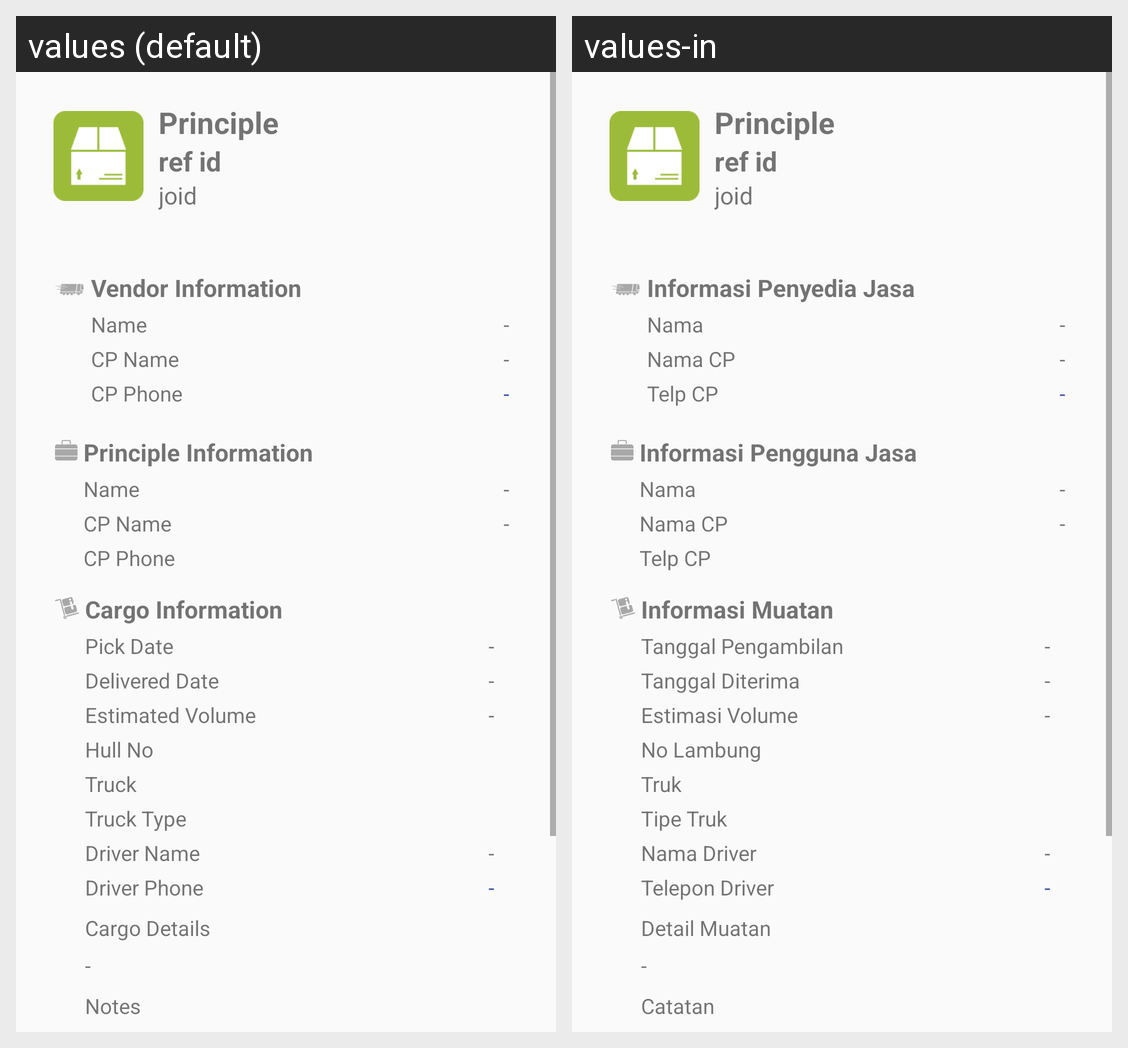

For this localized Android screen grid, give each drawn string resource with its value in every locale shown.
Android screen res/layout/activity_detail_order.xml rendered under 2 locales, left to right: values (default), values-in. Device: Nexus 5 (rendered at 1080×1920; each locale shown at half size, 540×960, under a caption strip naming it); theme AppTheme.
Strings drawn on this screen, with the default value and each locale's value (text and hints the layout hard-codes, and strings that could not be matched under every locale, appear in the picture but are not listed):

dp_vendorinfo
  values: Vendor Information
  values-in: Informasi Penyedia Jasa

dp_vendorname
  values: Name
  values-in: Nama

dp_vendorcpname
  values: CP Name
  values-in: Nama CP

dp_vendorcpphone
  values: CP Phone
  values-in: Telp CP

dp_principleinfo
  values: Principle Information
  values-in: Informasi Pengguna Jasa

dp_principlename
  values: Name
  values-in: Nama

dp_principlecpname
  values: CP Name
  values-in: Nama CP

dp_principlecpphone
  values: CP Phone
  values-in: Telp CP

dp_cargoinfo
  values: Cargo Information
  values-in: Informasi Muatan

dp_estpick
  values: Pick Date
  values-in: Tanggal Pengambilan

dp_estdelivered
  values: Delivered Date
  values-in: Tanggal Diterima

dp_estvolume
  values: Estimated Volume
  values-in: Estimasi Volume

dp_hullno
  values: Hull No
  values-in: No Lambung

dp_cargotruck
  values: Truck
  values-in: Truk

dp_cargotrucktype
  values: Truck Type
  values-in: Tipe Truk

dp_drivername
  values: Driver Name
  values-in: Nama Driver

dp_driverphone
  values: Driver Phone
  values-in: Telepon Driver

dp_cargodetails
  values: Cargo Details
  values-in: Detail Muatan

dp_cargonote
  values: Notes
  values-in: Catatan
